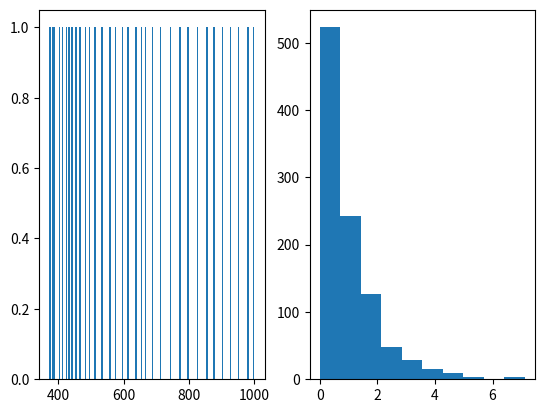

Write Python code to recreate this figure.

import matplotlib.pyplot as plt
import random
import numpy as np
from scipy.stats import norm , expon


class Stats:
    def __init__(self, data: list) -> None:
        self.data = data

        #class containing all the main statistical functions
        
        self.mean = float(sum(self.data))/len(self.data)
        self.variance = sum( map( (lambda x : (x-self.mean)**2) , self.data)) / (len(self.data)-1)
        self.stdev = np.sqrt(self.variance)
        self.skewness = sum( map( (lambda x : (x-self.mean)**3) , self.data)) / self.stdev
        self.kurtosis = sum( map( (lambda x : (x-self.mean)**4) , self.data)) / self.stdev 
        pass

    def append(self,x):
        self.data.append(x)
        self.__init__(self.data)
    def hist(self):
        plt.xlabel('data')
        plt.hist( self.data , bins= int(np.ceil( 1 + 3.322 * np.log(len(self.data)))) , density = True)
        plt.show()
    def sturges(x:int):
        return int(np.ceil( 1 + 3.322 * np.log(x)))
    def stats(self):
        print(f""" MEAN: \t {self.mean}
STANDARD DEV: \t {self.stdev}
SKEWNESS: \t {self.skewness}
KURTOSIS: \t {self.kurtosis}""")
        
class myrand:
    def __init__(self) -> None:
        
        # class containing all the principal, non-banal function to generate pseudo random number following certain conditions
        
        pass

    def TAC( f ,xmax , xmin , ymax , ymin  , N = 1000 , *args , **kwargs):
        vec = []
        while ( len(vec)<N ):
            print(len(vec))
            x = xmin + random.random()*(xmax-xmin)
            y = ymin + random.random()*(ymax-ymin)
            if y < f(x , *args , **kwargs):
                vec.append(x)
        return vec
    
    def CLT( N:int , M:int , mu = .5 , si = .5):
        vec = []
        
        while len(vec) < N:
            a = 0
            for i in range(M):
                a+=(2*si)*random.random()+mu-si
            vec.append(a/M)
        return vec
    
    def inverse( finv , N , *args , **kwargs):
        # finv is the inverse function of the CDF normalised
        return [ finv(random.random() , *args , **kwargs) for i in range (N)]
    
    def HoM( f , xmax , xmin , ymax , ymin , N=1000 , *args , **kwargs):
        n = 0
        A = (xmax - xmin)*(ymax - ymin )
        for i in range(N):
            x = xmin + random.random()*(xmax-xmin)
            y = ymin + random.random()*(ymax-ymin)
            if y < f(x , *args , **kwargs):
                n+=1
        return [ A*n/N , (A/N)*(n/N)*(1-(n/N))]
    
    def montecarlo(  f , xmax , xmin ,  N=1000 , *args , **kwargs ):
        mu = np.mean( f( np.linspace(xmin , xmax , N) , *args , **kwargs) )
        var = np.std( f( np.linspace(xmin , xmax , N) , *args , **kwargs) )
        return (xmax-xmin)*mu , abs(var)/np.sqrt(N)
    
    
    def poisson( xmin:float = 0 ,  M:int  = 1000 , la:float = 0.03 ):
        if xmin < 0:
            print( "ERROR" )
            return 0 
        else:
            data = []
            exp = pdfs.exp
            a = myrand.inverse( expon.ppf , 1000 , 0 , 1 )
            xmax = max(a)
            print(a)
            for i in np.arange( 0 , 1  , la):
                n = 0
                for j in a:
                    
                    if i < j < i+((xmax-xmin)/la):
                        print( i , j , i+la , i < j < i+la , n)
                        n+=1
                data.append(n)
                print(data)
            return data


class pdfs:
    def __init__(self) -> None:
        
        #class containing some pdfs and cdfs, the func variable is a bool variable that makes the function switch between pdfs and cdfs

        pass
    def gauss( x , mu=0 , sigma=1 , n=1 , func=True) :
        if func:
            return n*norm.pdf( x , loc=mu , scale=sigma)
        else :
            return n*norm.cdf( x , loc=mu , scale = sigma)
    
    def exp ( x , mu = 0 ,tau = 1 , n = 1, func = True):
        if func:
            return n*expon.pdf( x , loc = mu , scale = tau)
        else :
            return n*expon.cdf( x , loc = mu , scale = tau)
    
class Mix:
    def __init__(self) -> None:
        pass

    def zeros( f , xmin , xmax , L = 0.001 , *args , **kwargs):
        if xmin*xmax<0:
            while abs(xmin-xmax) < L:
                temp = (xmax+xmin)/2
                if xmax * temp < 0 :
                    xmin = temp
                else: xmax = temp
        return [xmin , abs(xmax - xmin)]
    

    def L_Ratio(f, a, b, tol=1e-5 , *args , **kwargs):
        # minimum
        gr = (np.sqrt(5) + 1) / 2
        A = a
        B = b
        while abs(b - a) > tol:
            c = b - (b - a) / gr
            d = a + (b - a) / gr
            if f( c , *args , **kwargs ) < f( d , *args , **kwargs ): 
                b = d
            else:
                a = c
        if f((b+a)/2 , *args , **kwargs ) > f(A, *args , **kwargs ) and f((b+a)/2 , *args , **kwargs ) > f(B, *args , **kwargs ):
            return (b + a) / 2
        elif f( B , *args , **kwargs ) > f(A, *args , **kwargs ):
            return B
        else: return A



if __name__ == '__main__':
    fig,ax = plt.subplots( nrows= 1 , ncols= 2)
    ax[0].hist(myrand.poisson() , 150)
    # plt.plot ( np.linspace(-10 , 10 , 1000) , pdfs.exp(np.linspace(-10 , 10 , 1000) , 0))
    # plt.plot ( np.ones(100) , np.linspace( -2 , 2 , 100))
    ax[1].hist(myrand.inverse( expon.ppf , 1000 , 0 , 1 ))
    plt.show()

    